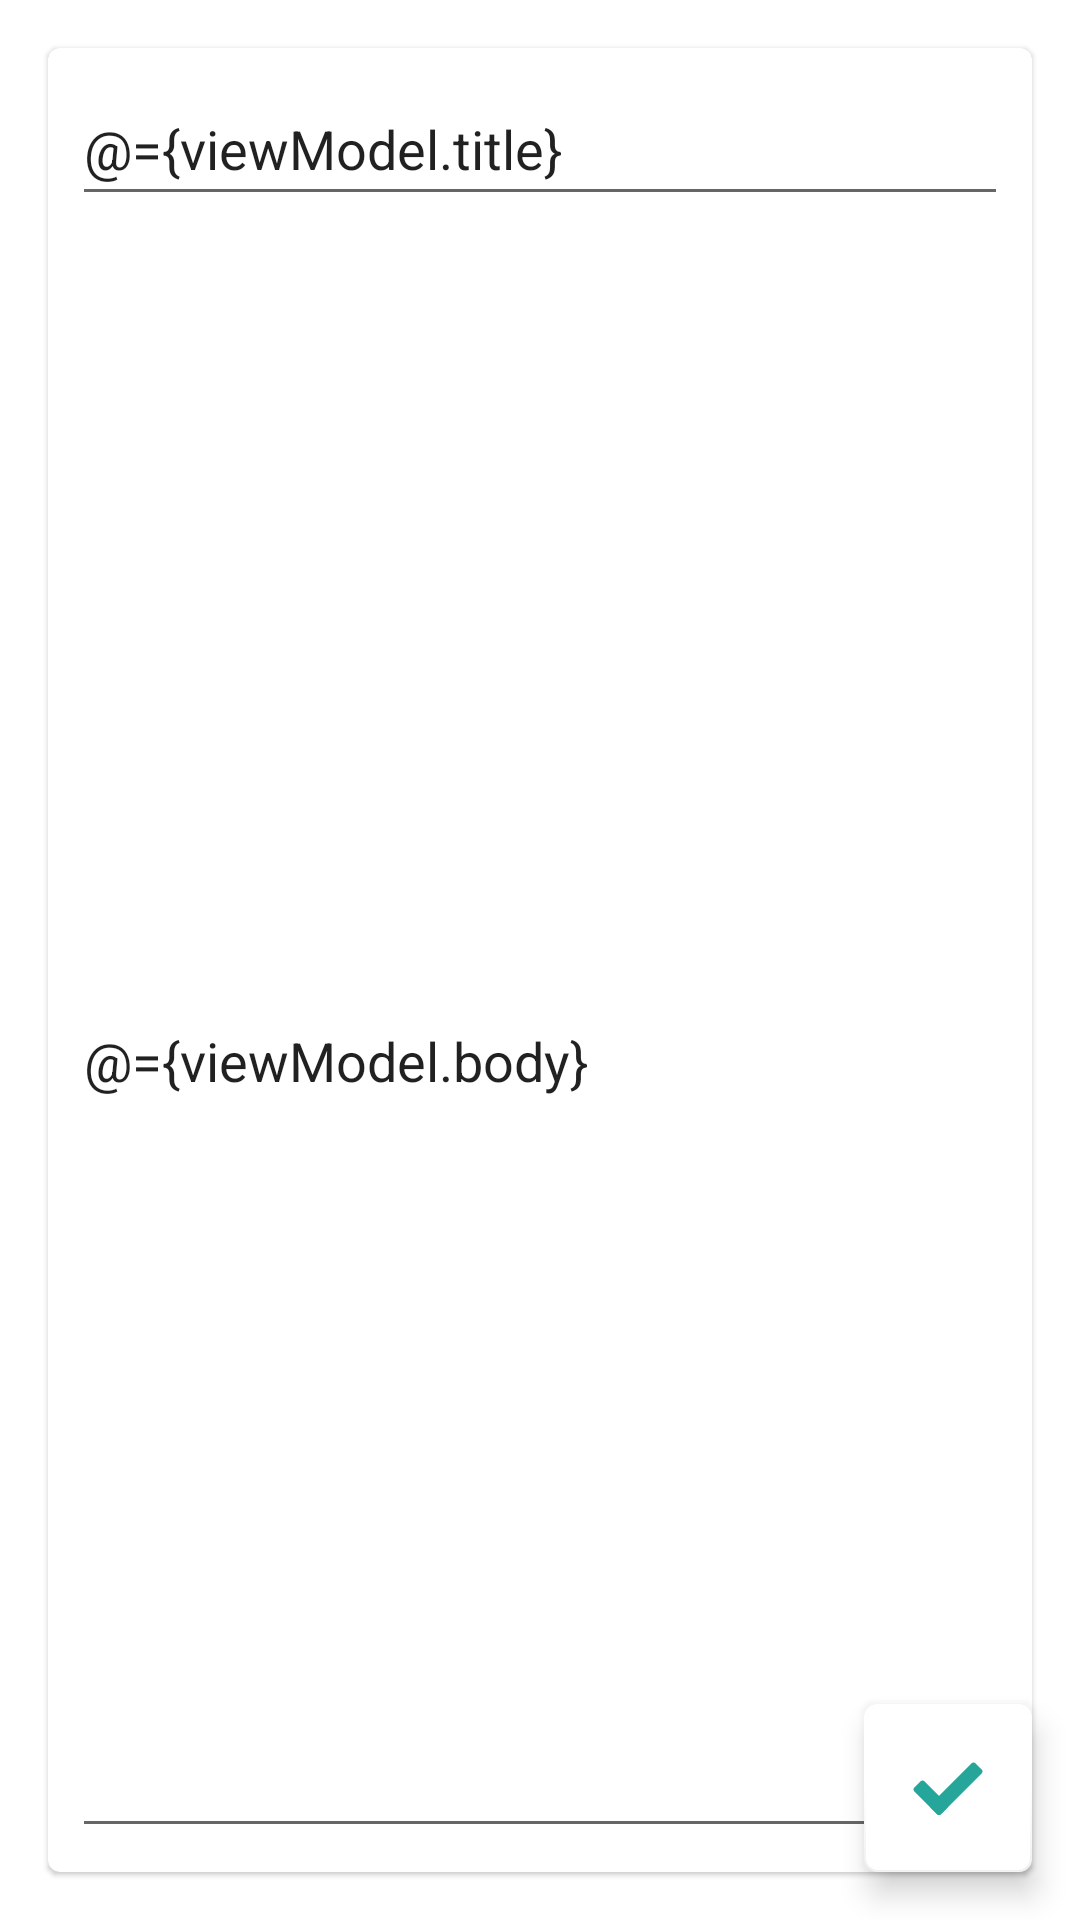

Layout XML and referenced resources for this Android screen:
<!-- AndroidManifest.xml: application theme Theme.ToDo -->
<!-- res/layout/update_fragment.xml -->
<?xml version="1.0" encoding="utf-8"?>
<layout xmlns:tools="http://schemas.android.com/tools" xmlns:android="http://schemas.android.com/apk/res/android"
        xmlns:app="http://schemas.android.com/apk/res-auto">
    <data>
        
        <variable name="viewModel" type="com.example.android.todo.viewmodels.TaskViewModel"/>
    </data>
    <FrameLayout
            android:layout_width="match_parent"
            android:layout_height="match_parent"
            tools:context=".fragments.UpdateFragment">
        
        <com.google.android.material.card.MaterialCardView
                android:layout_width="match_parent"
                android:layout_height="match_parent"
                android:elevation="8dp"
                android:layout_margin="@dimen/mid_margin">
            <LinearLayout android:layout_width="match_parent"
                          android:layout_height="match_parent"
                          android:orientation="vertical">
    
              
                <EditText
                        android:id="@+id/et_task_title"
                        android:layout_width="match_parent"
                        android:layout_height="wrap_content"
                        android:text="@={viewModel.title}"
                        android:layout_margin="@dimen/small_margin"
                        android:hint="@string/task_title"
                        style="@style/title_text"
                        android:ems="10"
                        android:inputType="text"
                        android:minHeight="@dimen/min_height"
                />
                
                <EditText
                        android:id="@+id/edt_task_body"
                        android:layout_width="match_parent"
                        android:layout_height="match_parent"
                        android:text="@={viewModel.body}"
                        android:layout_margin="@dimen/small_margin"
                        android:hint="@string/task_body_hint"
                        style="@style/body_text"
                        android:layout_marginTop="@dimen/mid_margin"
                        android:ems="10"
                        android:inputType="textMultiLine"
                />
            
            </LinearLayout>
        
        </com.google.android.material.card.MaterialCardView>
        <com.google.android.material.floatingactionbutton.FloatingActionButton
                android:id="@+id/fab_save"
                android:layout_width="wrap_content"
                android:layout_height="wrap_content"
                android:layout_margin="@dimen/mid_margin"
                android:layout_gravity="bottom|end"
                android:contentDescription="@string/add_task"
                app:srcCompat="@drawable/ic_done"
                
        />
    </FrameLayout>
</layout>
<!-- resources referenced by this layout -->
<resources>
  <dimen name="mid_margin">16dp</dimen>
  <dimen name="min_height">48dp</dimen>
  <dimen name="small_margin">8dp</dimen>
  <string name="add_task">Add Task</string>
  <string name="task_body_hint">"Enter Task Body "</string>
  <string name="task_title">Enter Task Title</string>
  <style name="body_text" parent="TextAppearance.MaterialComponents.Body1">
          <item name="android:textSize">@dimen/body_text_size</item>
          <item name="font">@font/cairo</item>
          <item name="android:gravity">start|top</item>
          <item name="android:background">@android:color/transparent</item>
          <item name="android:textStyle">normal</item>
      </style>
  <style name="title_text" parent="TextAppearance.MaterialComponents.Headline2">
          <item name="android:textSize">@dimen/text_size</item>
          <item name="font">@font/cairo</item>
          <item name="android:gravity">start|top</item>
          <item name="android:textAlignment">center</item>
          <item name="android:background">@android:color/transparent</item>
          <item name="android:textStyle">bold</item>
      </style>
  <style name="Theme.ToDo" parent="Theme.MaterialComponents.DayNight.NoActionBar">
          
          <item name="colorPrimary">@color/primaryColor</item>
          <item name="colorPrimaryVariant">@color/primaryDarkColor</item>
          <item name="colorOnPrimary">@color/white</item>
          <item name="android:textColor">@color/primaryTextColor</item>
          
          <item name="android:statusBarColor" tools:targetApi="l">?attr/colorPrimaryVariant</item>
          
          <item name="extendedFloatingActionButtonStyle">@style/Widget.App.ExtendedFloatingActionButton</item>
          <item name="floatingActionButtonStyle">@style/Widget.App.FloatingActionButton</item>
  
      </style>
  <dimen name="body_text_size">18sp</dimen>
  <dimen name="text_size">24sp</dimen>
  <color name="primaryColor">#26a69a</color>
  <color name="primaryDarkColor">#00766c</color>
  <color name="white">#FFFFFFFF</color>
  <color name="primaryTextColor">#000000</color>
  <style name="Widget.App.ExtendedFloatingActionButton" parent="Widget.MaterialComponents.ExtendedFloatingActionButton.Icon">
          <item name="materialThemeOverlay">@style/ThemeOverlay.App.FloatingActionButton</item>
          <item name="shapeAppearanceOverlay">
              @style/ShapeAppearance.MaterialComponents.SmallComponent        </item>
      </style>
  <style name="Widget.App.FloatingActionButton" parent="Widget.MaterialComponents.FloatingActionButton">
          <item name="materialThemeOverlay">@style/ThemeOverlay.App.FloatingActionButton</item>
          <item name="shapeAppearanceOverlay">
              @style/ShapeAppearance.MaterialComponents.SmallComponent
          </item>
      </style>
  <style name="ThemeOverlay.App.FloatingActionButton" parent="">
          <item name="colorSecondary">@color/white</item>
          <item name="colorOnSecondary">@color/primaryColor</item>
          <item name="colorOnSurface">@color/white</item>
      </style>
</resources>
